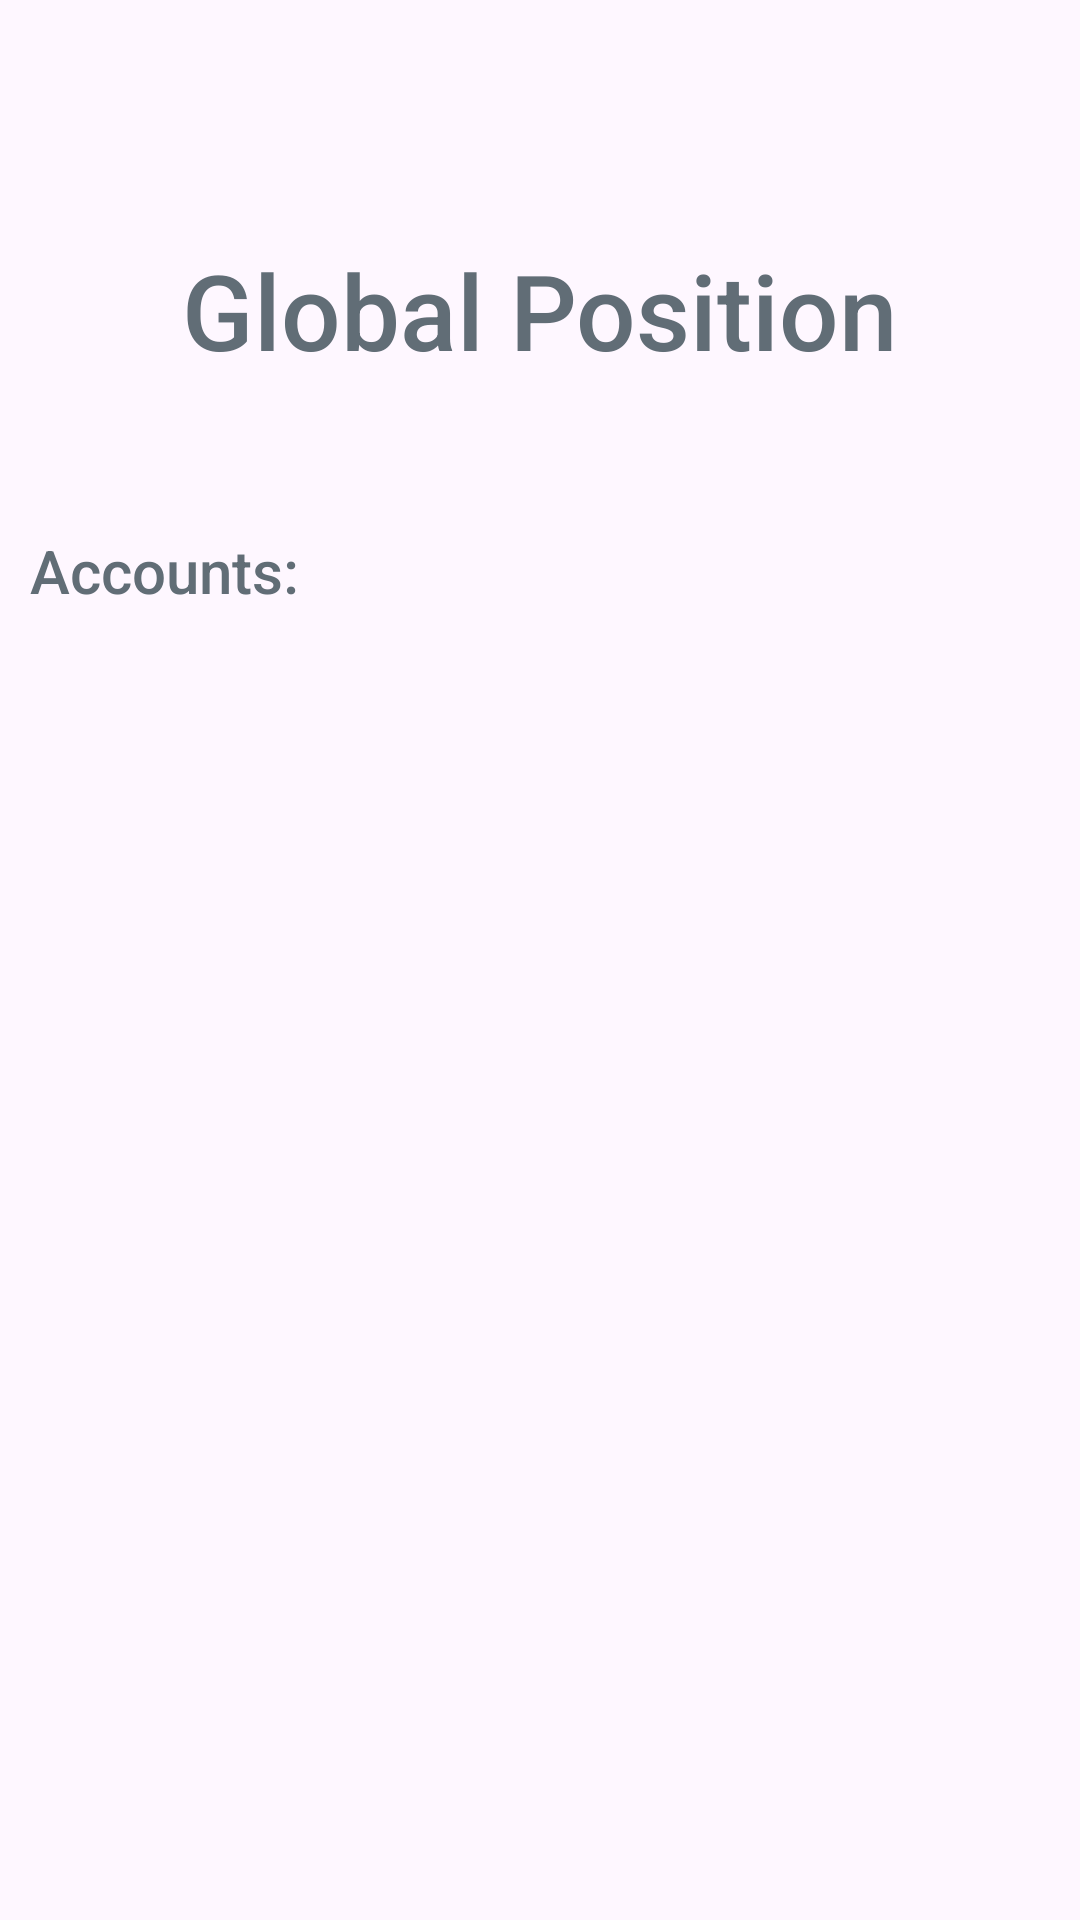

Reconstruct the res/layout file that produces this screen, plus the resources it refers to.
<!-- AndroidManifest.xml: application theme Theme.Banco_Sisaov -->
<!-- res/layout/fragment_accounts.xml -->
<?xml version="1.0" encoding="utf-8"?>
<androidx.constraintlayout.widget.ConstraintLayout
    xmlns:android="http://schemas.android.com/apk/res/android"
    xmlns:app="http://schemas.android.com/apk/res-auto"
    xmlns:tools="http://schemas.android.com/tools"
    android:id="@+id/fragmentCuenta"
    android:layout_width="match_parent"
    android:layout_height="wrap_content"
    tools:context=".fragments.AccountsFragment">

    <com.google.android.material.textview.MaterialTextView
        android:id="@+id/titulo"
        android:layout_width="wrap_content"
        android:layout_height="wrap_content"
        app:layout_constraintStart_toStartOf="parent"
        app:layout_constraintEnd_toEndOf="parent"
        app:layout_constraintTop_toTopOf="parent"
        android:text="@string/tituloGlobalPosition"
        style="@style/MiEstilo.textos.titulos"/>

    <LinearLayout
        android:layout_width="match_parent"
        android:layout_height="wrap_content"
        android:layout_marginTop="@dimen/margin_alTitulo"
        android:layout_marginHorizontal="@dimen/margin_inner_CardView"
        android:orientation="vertical"
        app:layout_constraintStart_toStartOf="parent"
        app:layout_constraintEnd_toEndOf="parent"
        app:layout_constraintTop_toBottomOf="@id/titulo">

        <com.google.android.material.textview.MaterialTextView
            android:id="@+id/lbl_cuenta"
            android:layout_width="wrap_content"
            android:layout_height="wrap_content"
            android:text="@string/txt_cuentas"
            style="@style/MiEstilo.textos"/>

        <androidx.recyclerview.widget.RecyclerView
            android:id="@+id/rVGP"
            android:layout_width="match_parent"
            android:layout_height="match_parent"
            android:layout_marginTop="@dimen/margin_inner_CardView" />
    </LinearLayout>
</androidx.constraintlayout.widget.ConstraintLayout>
<!-- resources referenced by this layout -->
<resources>
  <dimen name="margin_alTitulo">50dp</dimen>
  <dimen name="margin_inner_CardView">10dp</dimen>
  <string name="tituloGlobalPosition">Global Position</string>
  <string name="txt_cuentas">Accounts:</string>
  <style name="MiEstilo.textos">
          <item name="fontFamily">sans-serif-medium</item>
          <item name="android:textColor">@color/grisLetras</item>
          <item name="android:textSize">@dimen/textSize_botones</item>
      </style>
  <style name="MiEstilo.textos.titulos">
          <item name="android:textSize">@dimen/textSize_Title</item>
          <item name="android:layout_marginTop">80dp</item>
      </style>
  <style name="Theme.Banco_Sisaov" parent="Base.Theme.Banco_Sisaov" />
  <color name="grisLetras">#FF616D76</color>
  <dimen name="textSize_botones">20sp</dimen>
  <dimen name="textSize_Title">35sp</dimen>
  <style name="Base.Theme.Banco_Sisaov" parent="Theme.Material3.DayNight.NoActionBar">
          
          
      </style>
</resources>
